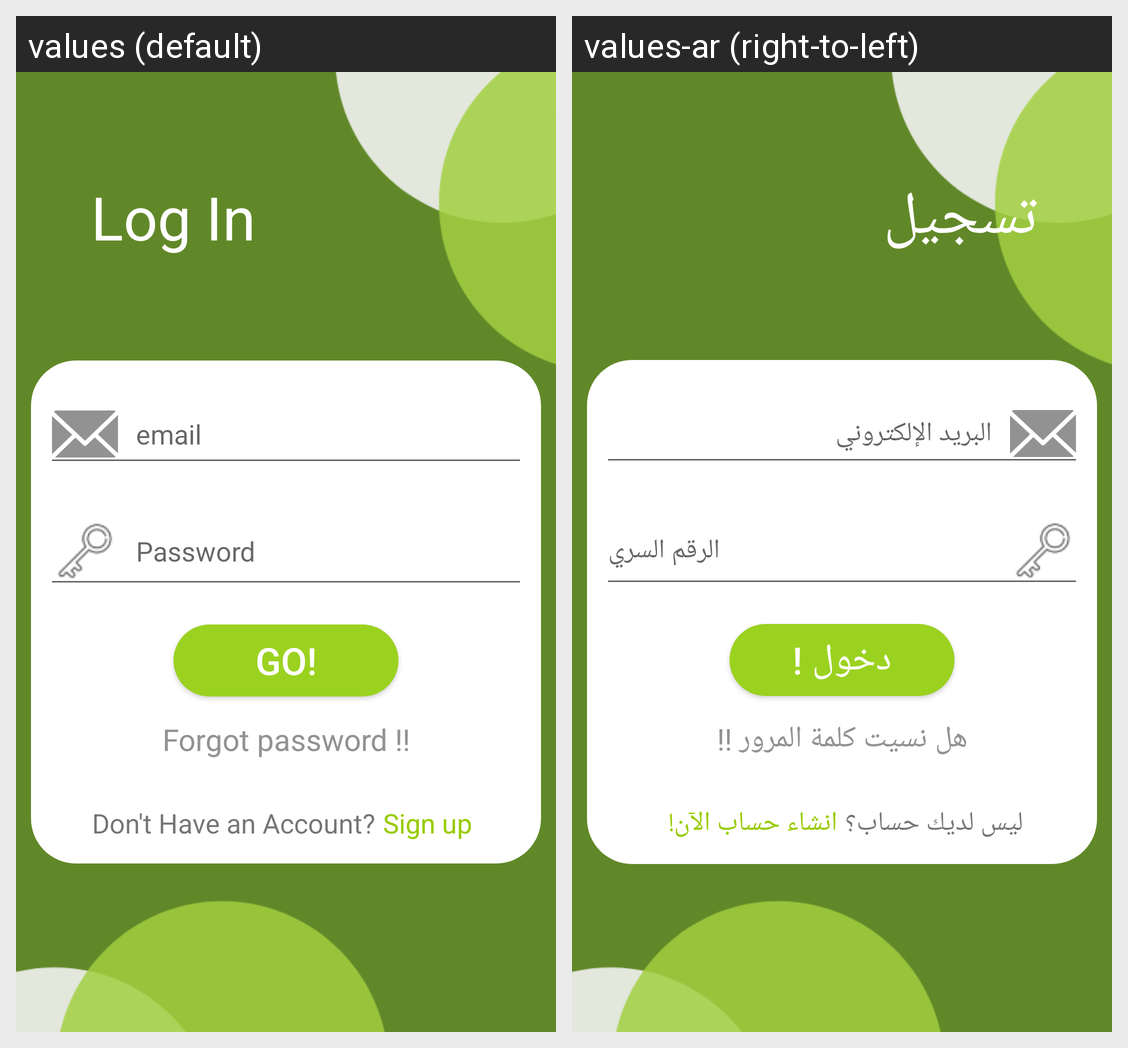

Here is an Android app screen in its default locale and in the app's own translations. Write out the translated-string differences for the strings that appear on this screen.
Android screen res/layout/activity_login.xml rendered under 2 locales, left to right: values (default), values-ar (right-to-left). Device: Nexus 5 (rendered at 1080×1920; each locale shown at half size, 540×960, under a caption strip naming it); theme AppTheme.
Strings drawn on this screen, with the default value and each locale's value (text and hints the layout hard-codes, and strings that could not be matched under every locale, appear in the picture but are not listed):

log_in
  values: Log In
  values-ar: تسجيل

email
  values: email
  values-ar: البريد الإلكتروني

password
  values: Password
  values-ar: الرقم السري

go
  values: Go!
  values-ar: دخول !

forget_pass
  values: Forgot password !!
  values-ar: هل نسيت كلمة المرور !!

don_t_have_an_account
  values: Don't Have an Account?
  values-ar: ليس لديك حساب؟

register_now
  values: Sign up
  values-ar: انشاء حساب الآن!
